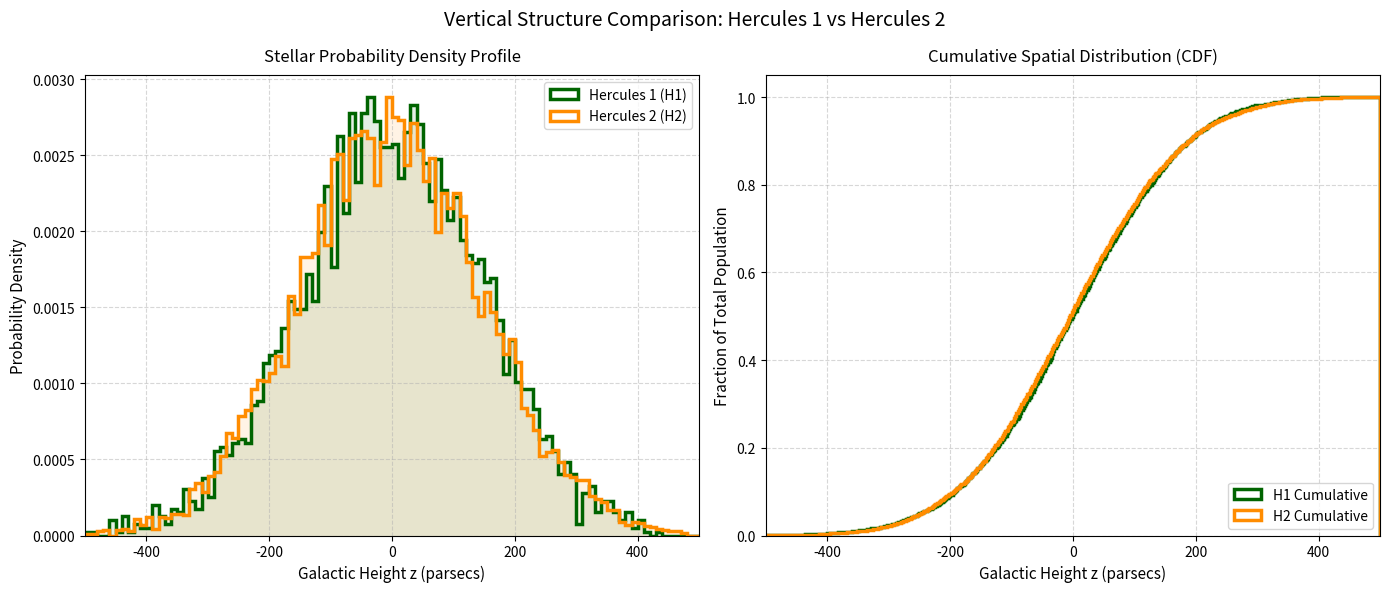

Reproduce this figure in Python. (Note: this script raises an exception after producing the figure.)
import numpy as np
import pandas as pd
import matplotlib.pyplot as plt

# Prints a 10-line empty gap at the start of your terminal run
print("\n" * 10)
print("===================================================")
print("LARGE SCALE GALACTIC DATAFRAME CLEANING AND CUTTING")
print("===================================================")

# Force terminal to display all rows without hiding anything
pd.set_option("display.max_rows", None)


num_stars = 50000  # Increased slightly to ensure we have enough stars to plot cleanly

# 1. Generate realistic mock Gaia data
mock_data = {
    "source_id": np.arange(1000000, 1000000 + num_stars),
    "parallax": np.random.uniform(0.5, 50.0, num_stars),
    "ruwe": np.random.exponential(scale=0.2, size=num_stars) + 0.9,
    "v_velocity": np.random.normal(loc=-25.0, scale=15.0, size=num_stars),
    # Added mock Galactic height (z) in parsecs between -500 and 500 pc
    "z_height": np.random.normal(loc=0.0, scale=150.0, size=num_stars)
}

# 2. Pack everything into our main DataFrame variable: df
df = pd.DataFrame(mock_data)

print(f"Successfully generated 'df' containing {len(df)} stars.")
print("\nFirst 10 rows of the raw dataset:")
print(df.head(10))
print("-----------------------------------------\n")


print("ANALYSIS STEP 1: Calculate Physical Distances")
# Distance (pc) = 1000 / parallax (mas)
df["distance_pc"] = 1000.0 / df["parallax"]
print("\nDistances calculated and appended to df.")
print(df.head(10))
print("-----------------------------------------\n")


print("\nANALYSIS STEP 2: Apply Thesis Quality Cuts")
# Rule: Must be within 500 pc AND have a reliable astrometric fit (ruwe < 1.4)
quality_filter = (df["distance_pc"] <= 500.0) & (df["ruwe"] < 1.4)
clean_df = df[quality_filter].copy() # Using .copy() avoids a common pandas warning

print(f" -> Original stars: {len(df)}")
print(f" -> Stars matching cuts: {len(clean_df)}")
print(f" -> Eliminated stars: {len(df) - len(clean_df)}")


print("\nANALYSIS STEP 3: Split into Hercules 1 and Hercules 2 Substructures")
# Following your thesis protocol, we split the Hercules stream based on velocity boundaries
h1_filter = (clean_df["v_velocity"] >= -55.0) & (clean_df["v_velocity"] < -43.0)
h2_filter = (clean_df["v_velocity"] >= -43.0) & (clean_df["v_velocity"] <= -30.0)

h1_df = clean_df[h1_filter]
h2_df = clean_df[h2_filter]

print(f" -> Isolated {len(h1_df)} Hercules 1 (H1) members.")
print(f" -> Isolated {len(h2_df)} Hercules 2 (H2) members.")
print("=========================================\n")


print("ANALYSIS STEP 4: Advanced Plotting (KDE Curves and CDFs)")

# Initialize a figure with two side-by-side subplots for maximum thesis impact
fig, (ax1, ax2) = plt.subplots(1, 2, figsize=(14, 6))

# ----------------------------------------------------
# SUBPLOT 1: Smooth Probability Density (KDE Style)
# ----------------------------------------------------
# We use a high number of bins with histtype='step' to create a smooth curve
ax1.hist(h1_df["z_height"], bins=100, range=(-500, 500), density=True, 
         histtype="step", linewidth=2.5, color="darkgreen", label="Hercules 1 (H1)")

ax1.hist(h2_df["z_height"], bins=100, range=(-500, 500), density=True, 
         histtype="step", linewidth=2.5, color="darkorange", label="Hercules 2 (H2)")

# Fill the area underneath slightly so they stand out
ax1.hist(h1_df["z_height"], bins=100, range=(-500, 500), density=True, alpha=0.1, color="darkgreen")
ax1.hist(h2_df["z_height"], bins=100, range=(-500, 500), density=True, alpha=0.1, color="darkorange")

ax1.set_title("Stellar Probability Density Profile", fontsize=12, pad=10)
ax1.set_xlabel("Galactic Height z (parsecs)", fontsize=11)
ax1.set_ylabel("Probability Density", fontsize=11)
ax1.set_xlim(-500, 500)
ax1.grid(True, linestyle="--", alpha=0.5)
ax1.legend(fontsize=10, loc="upper right")

# ----------------------------------------------------
# SUBPLOT 2: Cumulative Distribution Function (CDF)
# ----------------------------------------------------
# Setting cumulative=True turns the histogram into a running total fraction (0 to 1)
ax2.hist(h1_df["z_height"], bins=500, range=(-500, 500), density=True, cumulative=True,
         histtype="step", linewidth=2.5, color="darkgreen", label="H1 Cumulative")

ax2.hist(h2_df["z_height"], bins=500, range=(-500, 500), density=True, cumulative=True,
         histtype="step", linewidth=2.5, color="darkorange", label="H2 Cumulative")

ax2.set_title("Cumulative Spatial Distribution (CDF)", fontsize=12, pad=10)
ax2.set_xlabel("Galactic Height z (parsecs)", fontsize=11)
ax2.set_ylabel("Fraction of Total Population", fontsize=11)
ax2.set_xlim(-500, 500)
ax2.set_ylim(0, 1.05)
ax2.grid(True, linestyle="--", alpha=0.5)
ax2.legend(fontsize=10, loc="lower right")

plt.suptitle("Vertical Structure Comparison: Hercules 1 vs Hercules 2", fontsize=14, y=0.98)
plt.tight_layout()

# Save the advanced multi-panel figure
plt.savefig("scripts/h1_h2_advanced_comparison.png", dpi=300)
print(" -> Advanced figure saved as: scripts/h1_h2_advanced_comparison.png")

plt.show()
print("=========================================")
